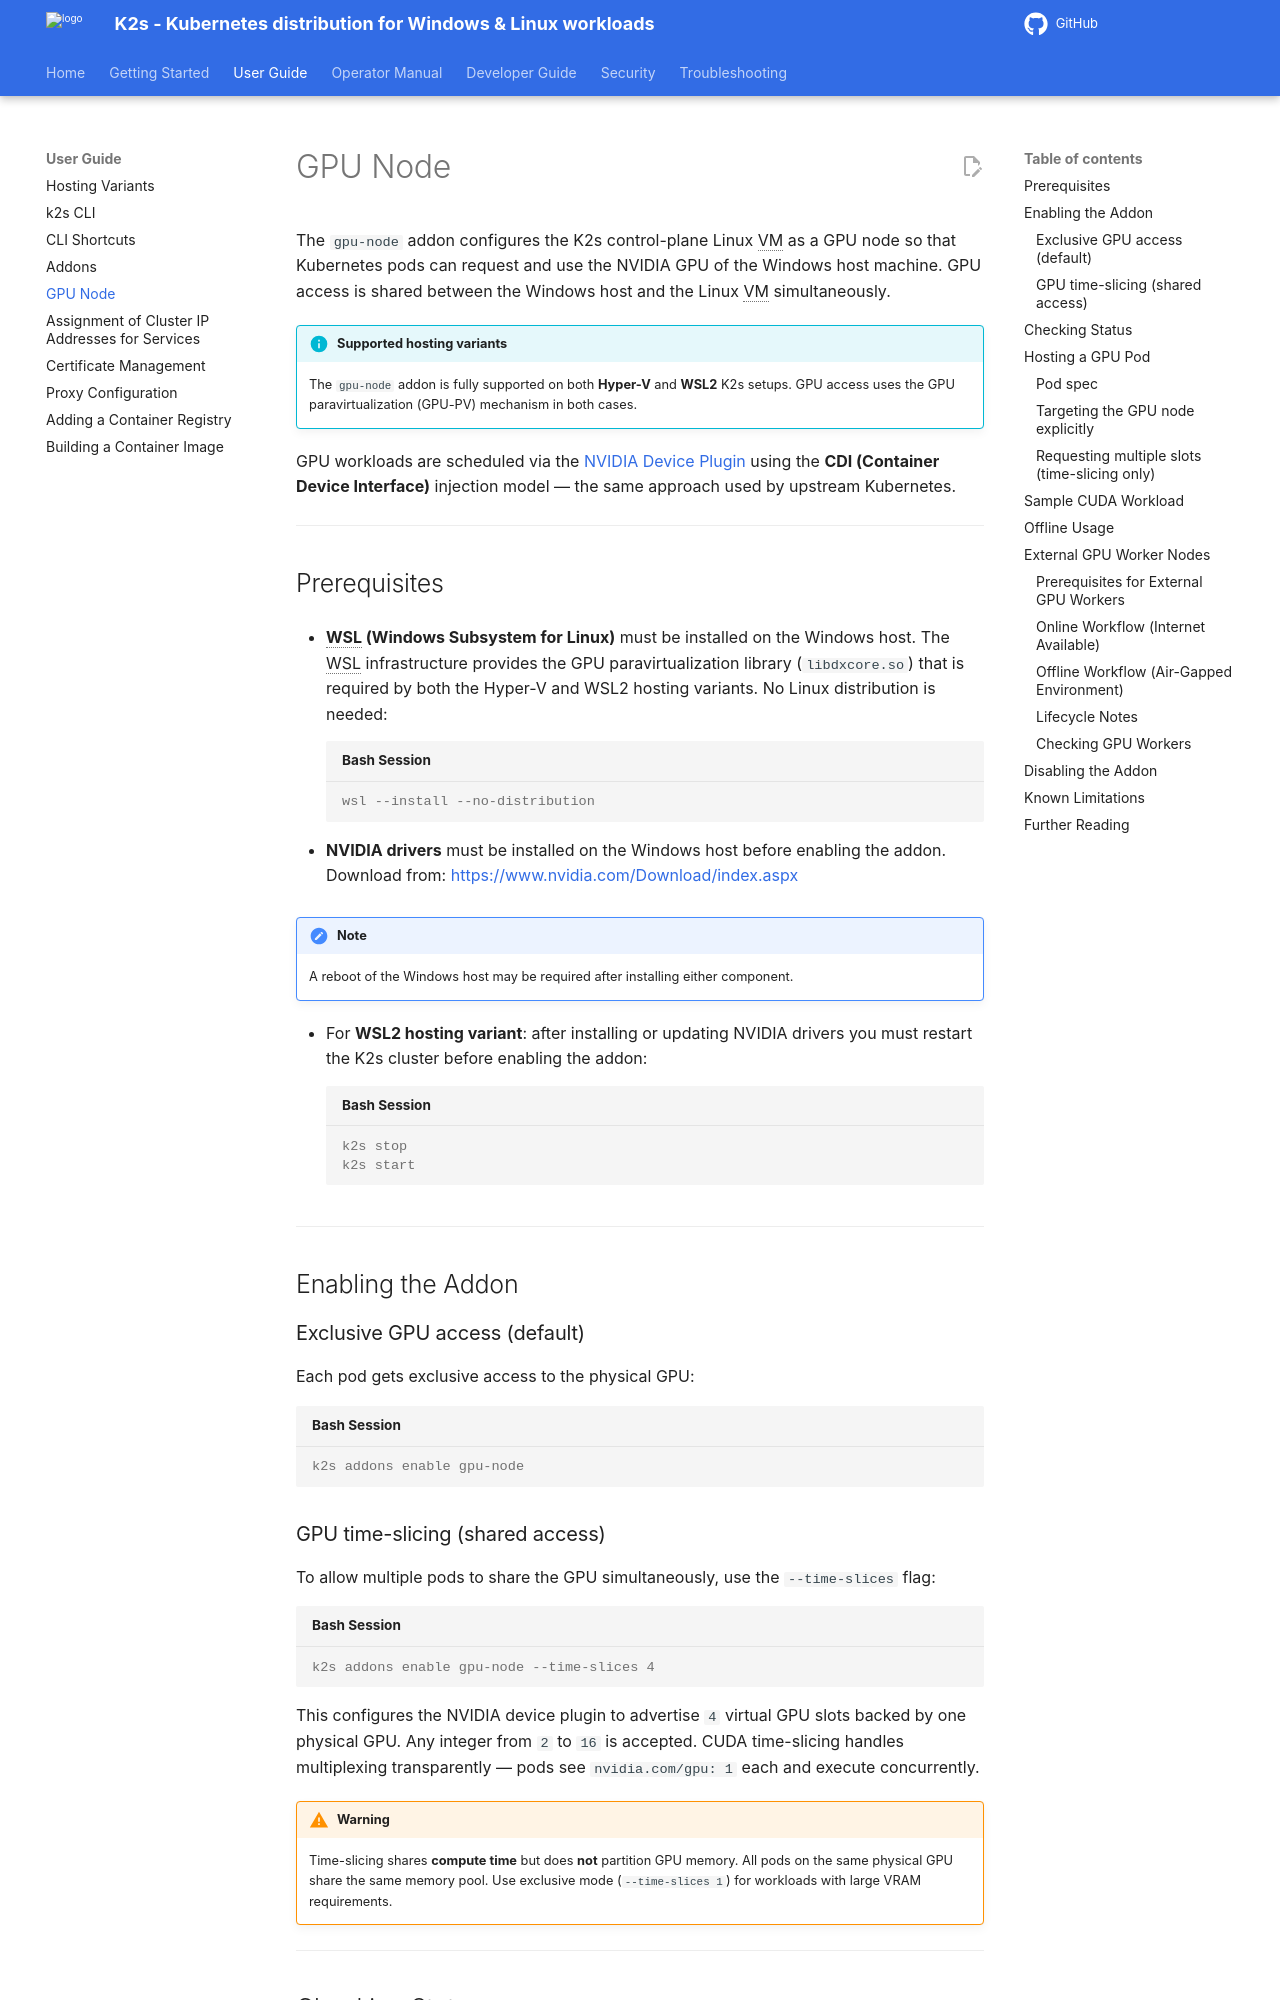

repository: k2s-project/k2s · page: next/user-guide/gpu-node/index.html · generator: mkdocs

<!--
SPDX-FileCopyrightText: © 2026 The K2s Authors

SPDX-License-Identifier: Apache-2.0
-->

# GPU Node

The `gpu-node` addon configures the K2s control-plane Linux VM as a GPU node so that Kubernetes pods can request and use the NVIDIA GPU of the Windows host machine. GPU access is shared between the Windows host and the Linux VM simultaneously.

!!! info "Supported hosting variants"
    The `gpu-node` addon is fully supported on both **Hyper-V** and **WSL2** K2s setups. GPU access uses the GPU paravirtualization (GPU-PV) mechanism in both cases.

GPU workloads are scheduled via the [NVIDIA Device Plugin](https://github.com/NVIDIA/k8s-device-plugin) using the **CDI (Container Device Interface)** injection model — the same approach used by upstream Kubernetes.

---

## Prerequisites

- **WSL (Windows Subsystem for Linux)** must be installed on the Windows host. The WSL infrastructure provides the GPU paravirtualization library (`libdxcore.so`) that is required by both the Hyper-V and WSL2 hosting variants. No Linux distribution is needed:
  ```console
  wsl --install --no-distribution
  ```

- **NVIDIA drivers** must be installed on the Windows host before enabling the addon.
  Download from: [https://www.nvidia.com/Download/index.aspx](https://www.nvidia.com/Download/index.aspx)

!!! note
    A reboot of the Windows host may be required after installing either component.

- For **WSL2 hosting variant**: after installing or updating NVIDIA drivers you must restart the K2s cluster before enabling the addon:
  ```console
  k2s stop
  k2s start
  ```

---

## Enabling the Addon

### Exclusive GPU access (default)

Each pod gets exclusive access to the physical GPU:

```console
k2s addons enable gpu-node
```

### GPU time-slicing (shared access)

To allow multiple pods to share the GPU simultaneously, use the `--time-slices` flag:

```console
k2s addons enable gpu-node --time-slices 4
```

This configures the NVIDIA device plugin to advertise `4` virtual GPU slots backed by one physical GPU. Any integer from `2` to `16` is accepted. CUDA time-slicing handles multiplexing transparently — pods see `nvidia.com/gpu: 1` each and execute concurrently.

!!! warning
    Time-slicing shares **compute time** but does **not** partition GPU memory. All pods on the same physical GPU share the same memory pool. Use exclusive mode (`--time-slices 1`) for workloads with large VRAM requirements.

---
